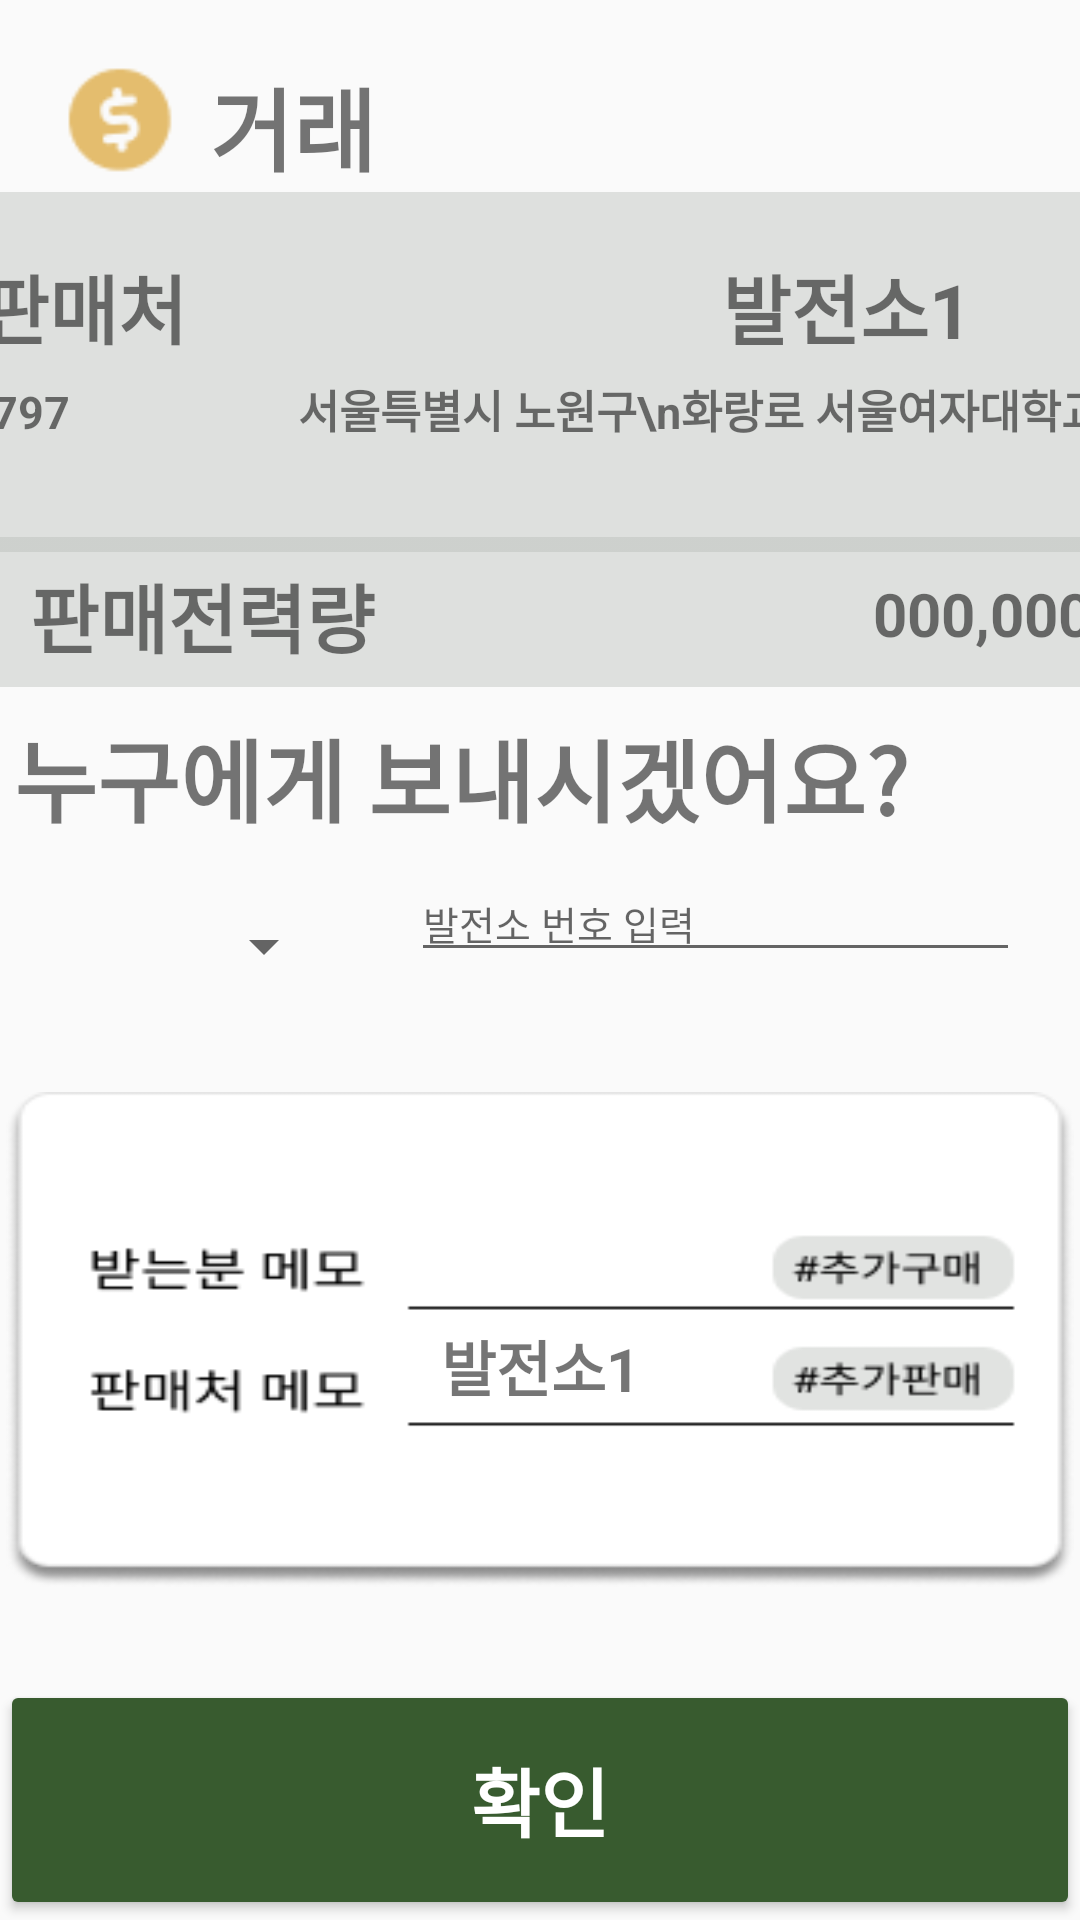

Write the Android layout XML for this screen, with the resource values it uses.
<!-- AndroidManifest.xml: application theme Theme.MyApplication -->
<!-- res/layout/activity_buyerlist_second.xml -->
<?xml version="1.0" encoding="utf-8"?>
<androidx.constraintlayout.widget.ConstraintLayout xmlns:android="http://schemas.android.com/apk/res/android"
    xmlns:app="http://schemas.android.com/apk/res-auto"
    xmlns:tools="http://schemas.android.com/tools"
    android:layout_width="match_parent"
    android:layout_height="match_parent"
    tools:context=".BuyerlistActivity_second" >

    <LinearLayout
        android:id="@+id/resource_titleLayout"
        android:layout_width="match_parent"
        android:layout_height="wrap_content"
        android:layout_marginHorizontal="20dp"
        android:layout_marginTop="20dp"
        app:layout_constraintEnd_toEndOf="parent"
        app:layout_constraintStart_toStartOf="parent"
        app:layout_constraintTop_toTopOf="parent">

        <ImageView
            android:id="@+id/resourcetitleIv"
            android:layout_width="40dp"
            android:layout_height="40dp"
            android:layout_marginRight="10dp"
            android:background="@drawable/deal_logo"
            tools:ignore="MissingConstraints" />

        <TextView
            android:id="@+id/resourcetitleTv"
            android:layout_width="wrap_content"
            android:layout_height="wrap_content"
            android:text="거래"
            android:textSize="30sp"
            android:textStyle="bold"
            tools:ignore="MissingConstraints" />
    </LinearLayout>

    <LinearLayout
        android:id="@+id/dateTvLayout"
        android:layout_width="414dp"
        android:layout_height="120dp"
        android:layout_marginHorizontal="20dp"
        android:layout_marginTop="5dp"
        android:background="@drawable/trade_pg2_bg"
        android:gravity="right"
        android:orientation="horizontal"
        app:layout_constraintBottom_toTopOf="@+id/howmuchSell"
        app:layout_constraintLeft_toLeftOf="parent"
        app:layout_constraintRight_toRightOf="parent"
        app:layout_constraintTop_toBottomOf="@+id/resource_titleLayout">

        <TextView
            android:layout_width="wrap_content"
            android:layout_height="wrap_content"
            android:layout_marginLeft="20dp"
            android:layout_marginTop="20dp"
            android:layout_weight="0.6"
            android:text="판매처"
            android:textSize="25sp"
            android:textStyle="bold" />

        <TextView
            android:layout_width="206dp"
            android:layout_height="wrap_content"
            android:layout_marginTop="20dp"
            android:layout_marginRight="-400dp"
            android:gravity="right"
            android:text="발전소1"
            android:textSize="25sp"
            android:textStyle="bold" />

        <TextView
            android:id="@+id/zipcode"
            android:layout_width="wrap_content"
            android:layout_height="wrap_content"
            android:layout_marginTop="50dp"
            android:layout_marginRight="20dp"
            android:layout_weight="0.6"
            android:gravity="right"
            android:text="01797"
            android:textSize="15sp"
            android:textStyle="bold" />

        <TextView
            android:id="@+id/address"
            android:layout_width="wrap_content"
            android:layout_height="wrap_content"
            android:layout_marginTop="50dp"
            android:layout_marginRight="20dp"
            android:layout_weight="0.6"
            android:gravity="right"
            android:text="서울특별시 노원구\n화랑로 서울여자대학교"
            android:textSize="15sp"
            android:textStyle="bold" />


    </LinearLayout>


















    <androidx.constraintlayout.widget.ConstraintLayout
        android:id="@+id/howmuchSell"
        android:layout_width="412dp"
        android:layout_height="50dp"
        android:background="@drawable/trade_pg2_bg"
        app:layout_constraintBottom_toTopOf="@+id/today_generatedTvLayout"
        app:layout_constraintEnd_toEndOf="parent"
        app:layout_constraintHorizontal_bias="0.0"
        app:layout_constraintStart_toStartOf="parent"
        app:layout_constraintTop_toTopOf="parent"
        app:layout_constraintVertical_bias="0.351"
        tools:ignore="MissingConstraints">

        <TextView
            android:id="@+id/howmuchbuy_title"
            android:layout_width="wrap_content"
            android:layout_height="wrap_content"
            android:layout_marginTop="8dp"
            android:text="판매전력량"
            android:textSize="25sp"
            android:textStyle="bold"
            app:layout_constraintEnd_toStartOf="@+id/howmuchbuy"
            app:layout_constraintHorizontal_bias="0.056"
            app:layout_constraintStart_toStartOf="parent"
            app:layout_constraintTop_toTopOf="parent"
            tools:ignore="MissingConstraints" />

        <TextView
            android:id="@+id/howmuchbuy"
            android:layout_width="wrap_content"
            android:layout_height="wrap_content"
            android:layout_marginEnd="48dp"
            android:text="000,000"
            android:textSize="20sp"
            android:textStyle="bold"
            app:layout_constraintBottom_toBottomOf="parent"
            app:layout_constraintEnd_toEndOf="parent"
            app:layout_constraintTop_toTopOf="parent"
            app:layout_constraintVertical_bias="0.521"
            tools:ignore="MissingConstraints" />

        <TextView
            android:layout_width="wrap_content"
            android:layout_height="wrap_content"
            android:layout_marginEnd="24dp"
            android:text="W"
            android:textSize="20sp"
            android:textStyle="bold"
            app:layout_constraintBottom_toBottomOf="parent"
            app:layout_constraintEnd_toEndOf="parent"
            app:layout_constraintTop_toTopOf="parent"
            app:layout_constraintVertical_bias="0.521"
            tools:ignore="MissingConstraints" />
    </androidx.constraintlayout.widget.ConstraintLayout>

    <TextView
        android:id="@+id/textView"
        android:layout_width="wrap_content"
        android:layout_height="wrap_content"
        android:text="누구에게 보내시겠어요?"
        android:textSize="30sp"
        android:textStyle="bold"
        app:layout_constraintBottom_toTopOf="@+id/today_generatedTvLayout"
        app:layout_constraintEnd_toEndOf="parent"
        app:layout_constraintHorizontal_bias="0.076"
        app:layout_constraintStart_toStartOf="parent"
        app:layout_constraintTop_toTopOf="parent"
        app:layout_constraintVertical_bias="0.459"
        tools:ignore="MissingConstraints" />

    <Spinner
        android:id="@+id/send_spin"
        android:layout_width="96dp"
        android:layout_height="21dp"
        android:layout_marginStart="16dp"
        android:layout_marginTop="24dp"
        app:layout_constraintStart_toStartOf="parent"
        app:layout_constraintTop_toBottomOf="@+id/textView"
        tools:ignore="MissingConstraints" />

    <EditText
        android:id="@+id/whoEdit"
        android:layout_width="203dp"
        android:layout_height="36dp"
        android:layout_marginStart="24dp"
        android:hint="발전소 번호 입력"
        android:textSize="13sp"
        app:layout_constraintBottom_toTopOf="@+id/exclude"
        app:layout_constraintEnd_toEndOf="parent"
        app:layout_constraintHorizontal_bias="0.055"
        app:layout_constraintStart_toEndOf="@+id/send_spin"
        app:layout_constraintTop_toBottomOf="@+id/howmuchSell"
        app:layout_constraintVertical_bias="0.595"
        tools:ignore="MissingConstraints" />

    <androidx.constraintlayout.widget.ConstraintLayout
        android:id="@+id/exclude"
        android:layout_width="356dp"
        android:layout_height="165dp"
        android:layout_alignParentLeft="true"
        android:layout_alignParentTop="true"
        android:background="@drawable/memo_page2nd"
        android:elevation="4dp"
        android:orientation="vertical"
        app:layout_constraintBottom_toTopOf="@+id/today_generatedTvLayout"
        app:layout_constraintEnd_toEndOf="parent"
        app:layout_constraintHorizontal_bias="0.49"
        app:layout_constraintStart_toStartOf="parent"
        app:layout_constraintTop_toBottomOf="@+id/howmuchSell"
        app:layout_constraintVertical_bias="0.814"
        tools:ignore="MissingConstraints">

        <TextView
            android:id="@+id/memo_seller_2nd"
            android:layout_width="wrap_content"
            android:layout_height="wrap_content"
            android:text="발전소1"
            android:textSize="20sp"
            android:textStyle="bold"
            app:layout_constraintBottom_toBottomOf="parent"
            app:layout_constraintEnd_toEndOf="parent"
            app:layout_constraintHorizontal_bias="0.501"
            app:layout_constraintStart_toStartOf="parent"
            app:layout_constraintTop_toTopOf="parent"
            app:layout_constraintVertical_bias="0.566" />


    </androidx.constraintlayout.widget.ConstraintLayout>

    <LinearLayout
        android:id="@+id/today_generatedTvLayout"
        android:layout_width="match_parent"
        android:layout_height="wrap_content"
        android:orientation="horizontal"
        app:layout_constraintBottom_toBottomOf="parent"
        app:layout_constraintLeft_toLeftOf="parent"
        app:layout_constraintRight_toRightOf="parent">

        <Button
            android:id="@+id/okaybtn"
            android:layout_width="match_parent"
            android:layout_height="80dp"
            android:backgroundTint="@color/main_green_90"
            android:text="확인"
            android:textColor="@color/white"
            android:textSize="25sp"
            android:textStyle="bold" />

    </LinearLayout>

</androidx.constraintlayout.widget.ConstraintLayout>
<!-- res/layout/seller_item.xml (included above) -->
<?xml version="1.0" encoding="utf-8"?>
<androidx.constraintlayout.widget.ConstraintLayout xmlns:android="http://schemas.android.com/apk/res/android"
    xmlns:app="http://schemas.android.com/apk/res-auto"
    xmlns:tools="http://schemas.android.com/tools"
    android:layout_width="match_parent"
    android:layout_height="match_parent">

    <TextView
        android:id="@+id/wheresold"
        android:layout_width="wrap_content"
        android:layout_height="wrap_content"
        android:layout_marginTop="8dp"
        android:text="판매처"
        android:textColor="@color/black"
        android:textSize="20sp"
        android:textStyle="bold"
        app:layout_constraintEnd_toStartOf="@+id/sel_powerplant"
        app:layout_constraintHorizontal_bias="0.056"
        app:layout_constraintStart_toStartOf="parent"
        app:layout_constraintTop_toTopOf="parent"
        tools:ignore="MissingConstraints" />

    <TextView
        android:id="@+id/sel_powerplant"
        android:layout_width="wrap_content"
        android:layout_height="wrap_content"
        android:layout_marginEnd="16dp"
        android:text="발전소1"
        android:textColor="@color/black"
        android:textSize="20sp"
        android:textStyle="bold"
        app:layout_constraintBottom_toBottomOf="parent"
        app:layout_constraintEnd_toEndOf="parent"
        app:layout_constraintTop_toTopOf="parent"
        app:layout_constraintVertical_bias="0.013"
        tools:ignore="MissingConstraints" />

    <TextView
        android:id="@+id/sel_address"
        android:layout_width="wrap_content"
        android:layout_height="wrap_content"
        android:text="01797 서울특별시 노원구"
        android:textColor="@color/black"
        android:textSize="15sp"
        android:textStyle="bold"
        app:layout_constraintBottom_toBottomOf="parent"
        app:layout_constraintEnd_toEndOf="parent"
        app:layout_constraintHorizontal_bias="0.936"
        app:layout_constraintStart_toStartOf="parent"
        app:layout_constraintTop_toTopOf="parent"
        app:layout_constraintVertical_bias="0.189"
        tools:ignore="MissingConstraints" />

    <TextView
        android:id="@+id/sel_location"
        android:layout_width="wrap_content"
        android:layout_height="wrap_content"
        android:text="화랑로 서울여자대학교"
        android:textColor="@color/black"
        android:textSize="15sp"
        android:textStyle="bold"
        app:layout_constraintBottom_toBottomOf="parent"
        app:layout_constraintEnd_toEndOf="parent"
        app:layout_constraintHorizontal_bias="0.94"
        app:layout_constraintStart_toStartOf="parent"
        app:layout_constraintTop_toTopOf="parent"
        app:layout_constraintVertical_bias="0.345"
        tools:ignore="MissingConstraints" />
</androidx.constraintlayout.widget.ConstraintLayout>
<!-- resources referenced by this layout -->
<resources>
  <color name="black">#FF000000</color>
  <color name="main_green_90">#385B2F</color>
  <color name="white">#FFFFFFFF</color>
  <!-- drawable deal_logo: png bitmap (drawable, 1012 bytes) -->
  <!-- drawable memo_page2nd: png bitmap (drawable, 11107 bytes) -->
  <!-- drawable trade_pg2_bg: png bitmap (drawable-v24, 446 bytes) -->
  <style name="Theme.MyApplication" parent="Theme.AppCompat.Light.NoActionBar">
          
          
          <item name="colorPrimary">@color/main_green_160</item>
          
          <item name="colorPrimaryVariant">@color/main_green_160</item>
          
          <item name="colorOnPrimary">@color/white</item>
          
          
          <item name="colorSecondary">@color/teal_200</item>
          <item name="colorSecondaryVariant">@color/teal_700</item>
          <item name="colorOnSecondary">@color/black</item>
          
          <item name="android:statusBarColor" tools:targetApi="l">?attr/colorPrimaryVariant</item>
          
      </style>
  <color name="main_green_160">#75A488</color>
  <color name="teal_200">#FF03DAC5</color>
  <color name="teal_700">#FF018786</color>
</resources>
